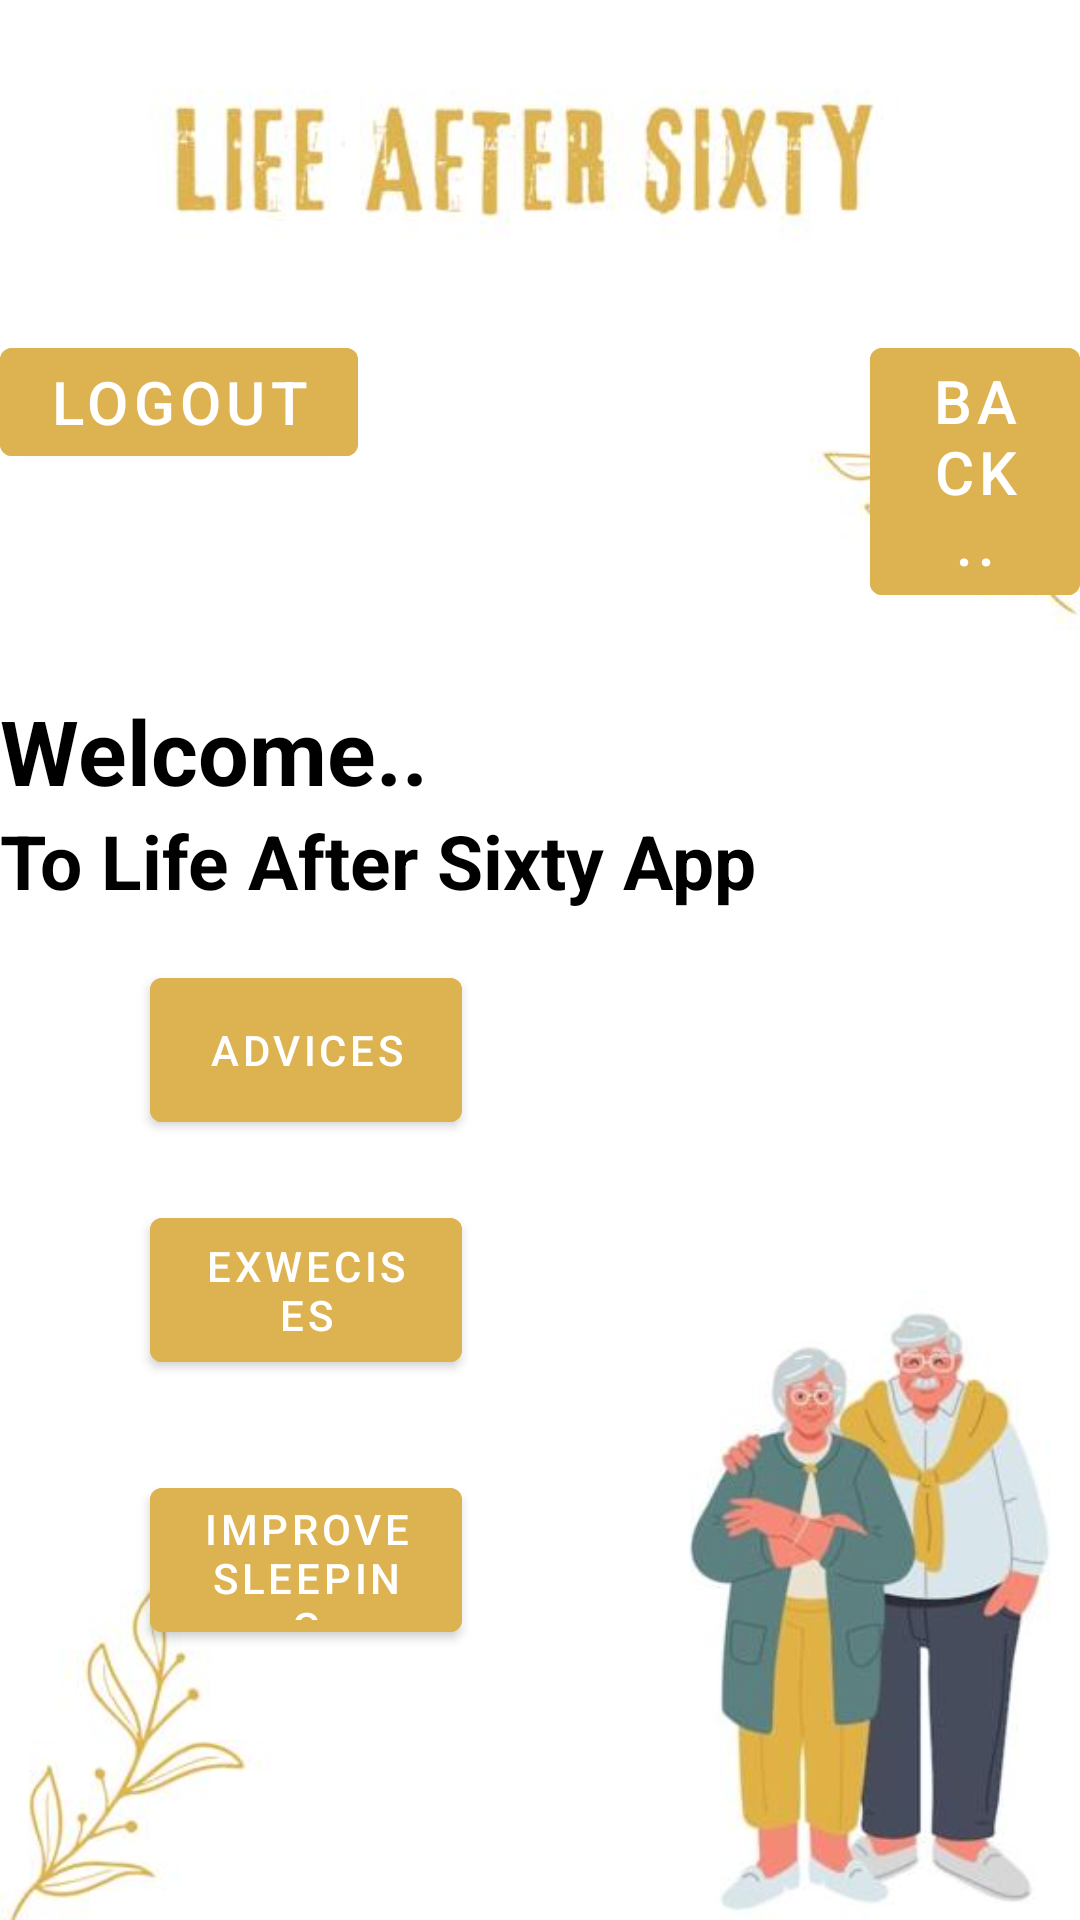

Here is an Android app screen rendered from its layout file. Give the layout XML and the strings, colors and styles it references.
<!-- AndroidManifest.xml: application theme Theme.MyApp1 -->
<!-- res/layout/activity_menu2.xml -->
<?xml version="1.0" encoding="utf-8"?>
<RelativeLayout
    xmlns:android="http://schemas.android.com/apk/res/android"
    xmlns:tools="http://schemas.android.com/tools"
    android:layout_width="match_parent"
    android:layout_height="match_parent"
    android:background="@drawable/login11"
    tools:context=".MenuActivity2">
    


    <TextView
        android:layout_width="wrap_content"
        android:layout_height="wrap_content"
        android:layout_marginTop="230dp"
        android:layout_marginBottom="16dp"
        android:text="Welcome.."
        android:textColor="@color/black"
        android:textSize="30sp"
        android:textStyle="bold" />

    <TextView
        android:layout_width="wrap_content"
        android:layout_height="wrap_content"
        android:text="To Life After Sixty App"
        android:textColor="@color/black"
        android:layout_marginTop="270dp"
        android:textSize="25sp"
        android:textStyle="bold"
        android:layout_marginBottom="16dp"/>
    <Button
        android:id="@+id/Button_adviceM"
        android:layout_width="104dp"
        android:layout_height="60dp"
        android:layout_marginTop="320dp"
        android:layout_marginLeft="50dp"
        android:backgroundTint="@color/yellow"
        android:text="Advices"
        android:textColor="@color/white"
        android:textSize="14sp" />
    <Button
        android:id="@+id/Button_exerciseM"
        android:layout_width="104dp"
        android:layout_height="60dp"
        android:layout_marginTop="400dp"
        android:layout_marginLeft="50dp"
        android:backgroundTint="@color/yellow"
        android:text="Exwecises"
        android:textColor="@color/white"
        android:textSize="14sp" />
    <Button
        android:id="@+id/Button_sleepM"
        android:layout_width="104dp"
        android:layout_height="60dp"
        android:layout_marginTop="490dp"
        android:layout_marginLeft="50dp"
        android:backgroundTint="@color/yellow"
        android:text="Improve Sleeping"
        android:textColor="@color/white"
        android:textSize="14sp" />
    <Button
        android:id="@+id/Button_logoutM"
        android:layout_width="wrap_content"
        android:layout_height="wrap_content"
        android:layout_marginTop="110dp"
        android:layout_marginRight="200dp"
        android:backgroundTint="@color/yellow"
        android:text="logout"
        android:textColor="@color/white"
        android:textSize="20sp"/>

    <Button
        android:id="@+id/Button_backM"
        android:layout_width="wrap_content"
        android:layout_height="wrap_content"
        android:layout_marginLeft="290dp"
        android:layout_marginTop="110dp"
        android:backgroundTint="@color/yellow"
        android:text="back .."
        android:textColor="@color/white"
        android:textSize="20sp"/>


</RelativeLayout>
<!-- resources referenced by this layout -->
<resources>
  <color name="black">#FF000000</color>
  <color name="white">#FFFFFFFF</color>
  <color name="yellow">#DDB351</color>
  <!-- drawable login11: jpg bitmap (drawable, 22474 bytes) -->
  <style name="Theme.MyApp1" parent="Theme.MaterialComponents.DayNight.DarkActionBar">
          
          <item name="colorPrimary">@color/black</item>
          <item name="colorPrimaryVariant">@color/black</item>
          <item name="colorOnPrimary">@color/white</item>
          
          <item name="colorSecondary">@color/teal_200</item>
          <item name="colorSecondaryVariant">@color/teal_700</item>
          <item name="colorOnSecondary">@color/black</item>
          
          <item name="android:statusBarColor">?attr/colorPrimaryVariant</item>
          
      </style>
  <color name="teal_200">#FF03DAC5</color>
  <color name="teal_700">#FF018786</color>
</resources>
